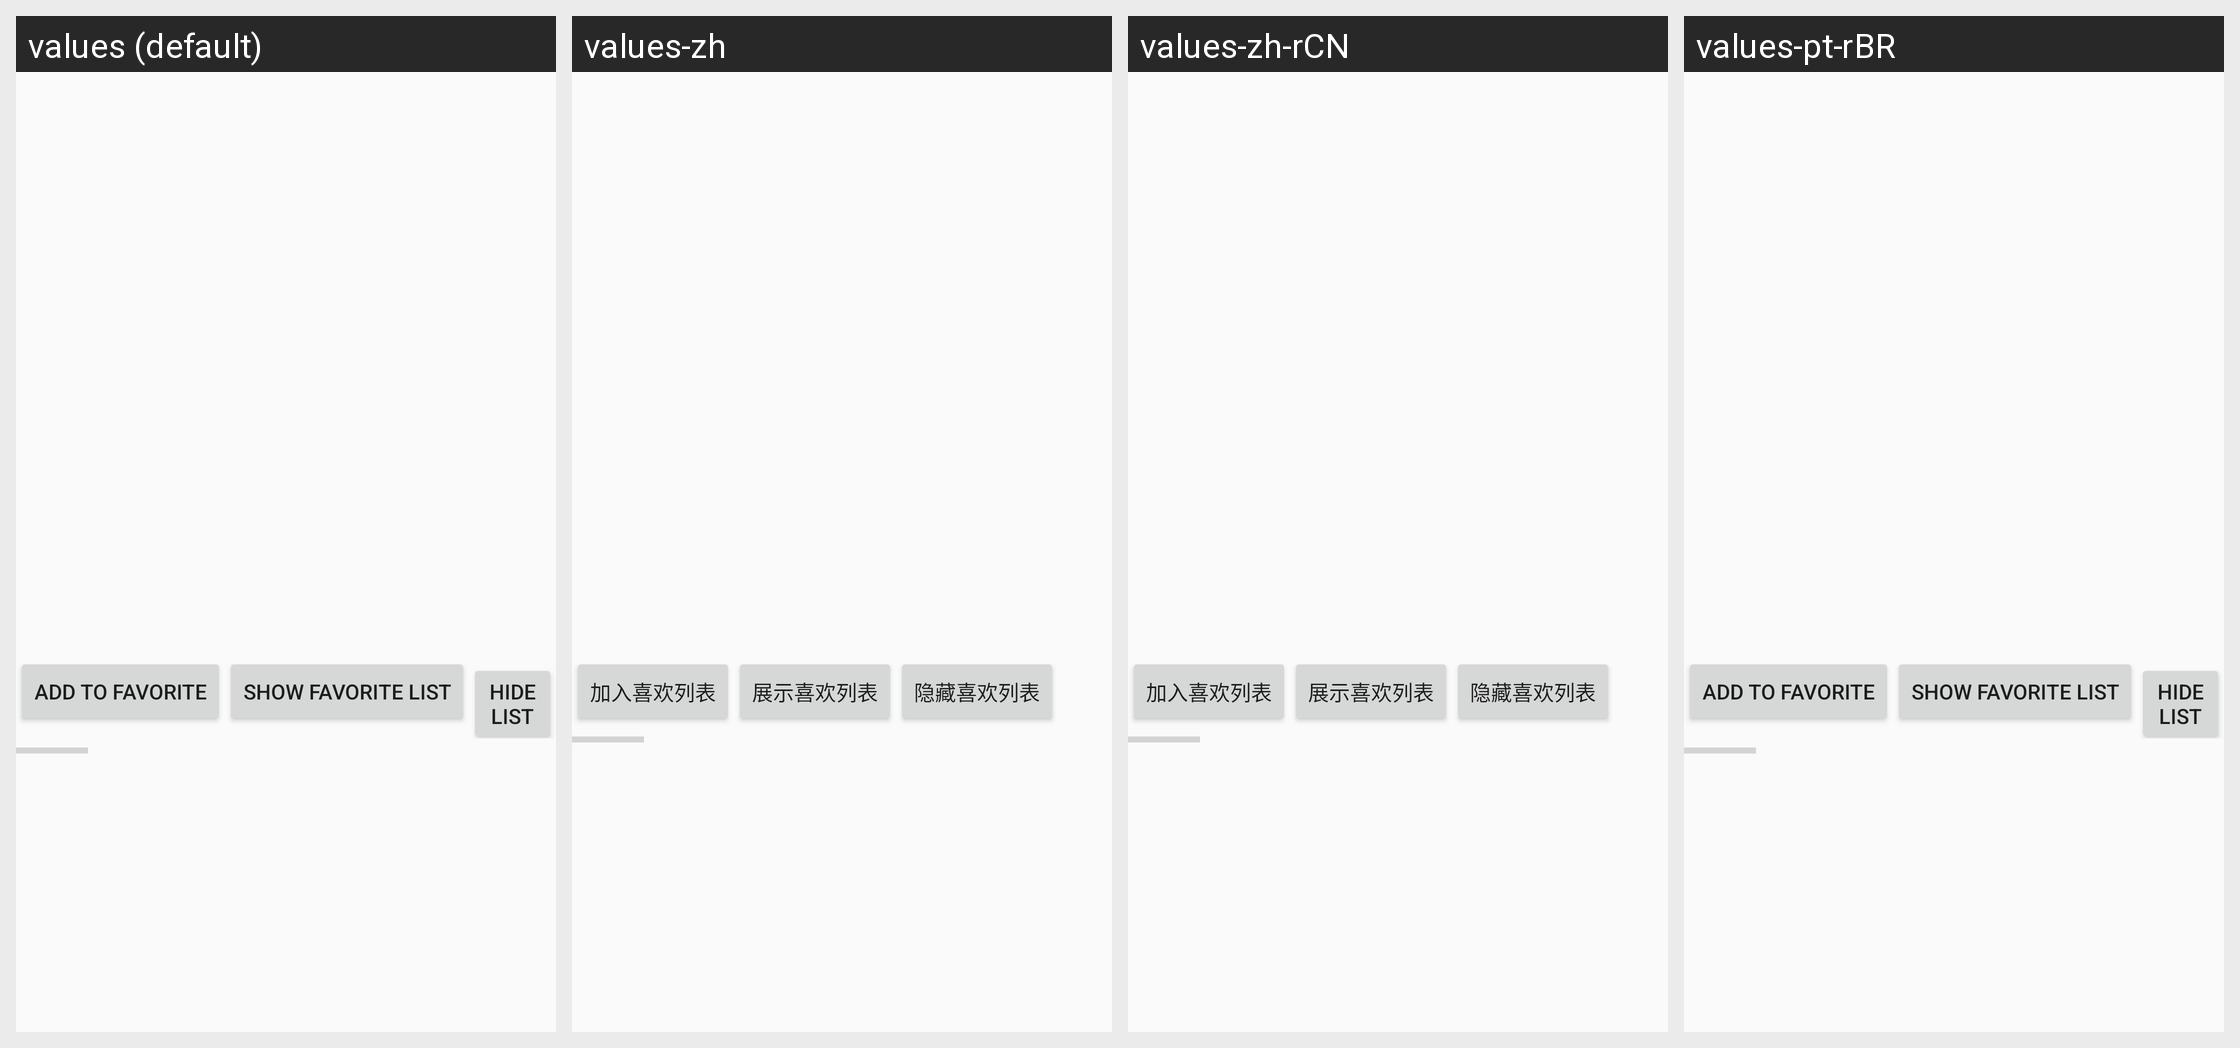

The same Android screen rendered under several of its app's locales, left to right. List the strings drawn on it with the default value and each locale's translation.
Android screen res/layout/activity_search_result.xml rendered under 4 locales, left to right: values (default), values-zh, values-zh-rCN, values-pt-rBR. Device: Nexus 5 (rendered at 1080×1920; each locale shown at half size, 540×960, under a caption strip naming it); theme AppTheme.
Strings drawn on this screen, with the default value and each locale's value (text and hints the layout hard-codes, and strings that could not be matched under every locale, appear in the picture but are not listed):

addToFavoriteButtonChang
  values: Add to Favorite
  values-zh: 加入喜欢列表
  values-zh-rCN: 加入喜欢列表
  values-pt-rBR: Add to Favorite  [not translated; the default value is used]

showFavoriteButtonChang
  values: Show Favorite List
  values-zh: 展示喜欢列表
  values-zh-rCN: 展示喜欢列表
  values-pt-rBR: Show Favorite List  [not translated; the default value is used]

hideFavoriteButtonChang
  values: Hide List
  values-zh: 隐藏喜欢列表
  values-zh-rCN: 隐藏喜欢列表
  values-pt-rBR: Hide List  [not translated; the default value is used]
